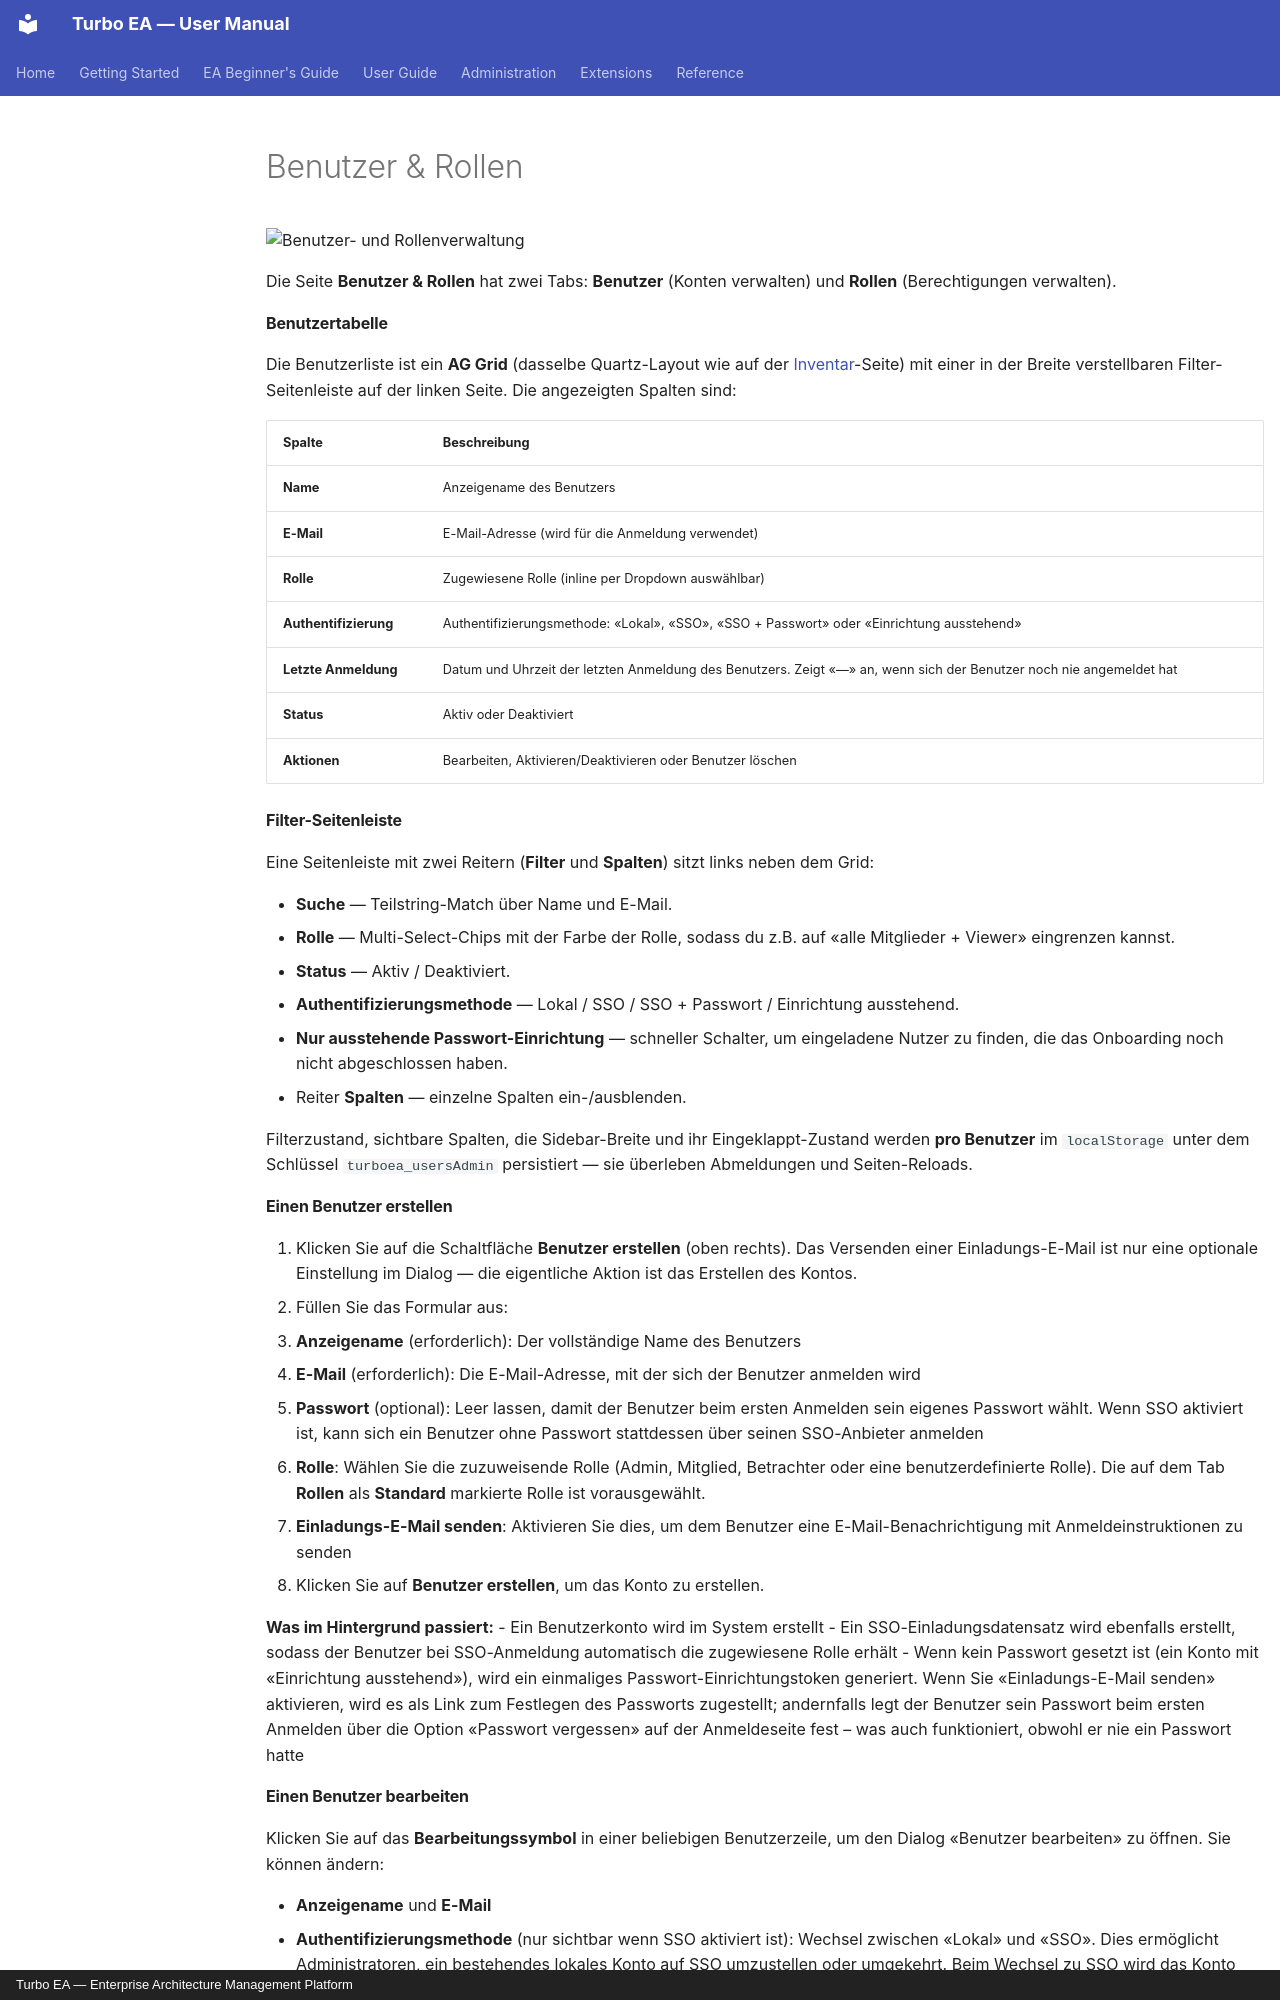

repository: vincentmakes/turbo-ea · page: admin/users.de/index.html · generator: mkdocs · copyright: Turbo EA — Enterprise Architecture Management Platform

# Benutzer & Rollen

![Benutzer- und Rollenverwaltung](../assets/img/de/21_admin_benutzer.png)

Die Seite **Benutzer & Rollen** hat zwei Tabs: **Benutzer** (Konten verwalten) und **Rollen** (Berechtigungen verwalten).

#### Benutzertabelle

Die Benutzerliste ist ein **AG Grid** (dasselbe Quartz-Layout wie auf der [Inventar](../guide/inventory.md)-Seite) mit einer in der Breite verstellbaren Filter-Seitenleiste auf der linken Seite. Die angezeigten Spalten sind:

| Spalte | Beschreibung |
|--------|-------------|
| **Name** | Anzeigename des Benutzers |
| **E-Mail** | E-Mail-Adresse (wird für die Anmeldung verwendet) |
| **Rolle** | Zugewiesene Rolle (inline per Dropdown auswählbar) |
| **Authentifizierung** | Authentifizierungsmethode: «Lokal», «SSO», «SSO + Passwort» oder «Einrichtung ausstehend» |
| **Letzte Anmeldung** | Datum und Uhrzeit der letzten Anmeldung des Benutzers. Zeigt «—» an, wenn sich der Benutzer noch nie angemeldet hat |
| **Status** | Aktiv oder Deaktiviert |
| **Aktionen** | Bearbeiten, Aktivieren/Deaktivieren oder Benutzer löschen |

#### Filter-Seitenleiste

Eine Seitenleiste mit zwei Reitern (**Filter** und **Spalten**) sitzt links neben dem Grid:

- **Suche** — Teilstring-Match über Name und E-Mail.
- **Rolle** — Multi-Select-Chips mit der Farbe der Rolle, sodass du z.B. auf «alle Mitglieder + Viewer» eingrenzen kannst.
- **Status** — Aktiv / Deaktiviert.
- **Authentifizierungsmethode** — Lokal / SSO / SSO + Passwort / Einrichtung ausstehend.
- **Nur ausstehende Passwort-Einrichtung** — schneller Schalter, um eingeladene Nutzer zu finden, die das Onboarding noch nicht abgeschlossen haben.
- Reiter **Spalten** — einzelne Spalten ein-/ausblenden.

Filterzustand, sichtbare Spalten, die Sidebar-Breite und ihr Eingeklappt-Zustand werden **pro Benutzer** im `localStorage` unter dem Schlüssel `turboea_usersAdmin` persistiert — sie überleben Abmeldungen und Seiten-Reloads.

#### Einen Benutzer erstellen

1. Klicken Sie auf die Schaltfläche **Benutzer erstellen** (oben rechts). Das Versenden einer Einladungs-E-Mail ist nur eine optionale Einstellung im Dialog — die eigentliche Aktion ist das Erstellen des Kontos.
2. Füllen Sie das Formular aus:
   - **Anzeigename** (erforderlich): Der vollständige Name des Benutzers
   - **E-Mail** (erforderlich): Die E-Mail-Adresse, mit der sich der Benutzer anmelden wird
   - **Passwort** (optional): Leer lassen, damit der Benutzer beim ersten Anmelden sein eigenes Passwort wählt. Wenn SSO aktiviert ist, kann sich ein Benutzer ohne Passwort stattdessen über seinen SSO-Anbieter anmelden
   - **Rolle**: Wählen Sie die zuzuweisende Rolle (Admin, Mitglied, Betrachter oder eine benutzerdefinierte Rolle). Die auf dem Tab **Rollen** als **Standard** markierte Rolle ist vorausgewählt.
   - **Einladungs-E-Mail senden**: Aktivieren Sie dies, um dem Benutzer eine E-Mail-Benachrichtigung mit Anmeldeinstruktionen zu senden
3. Klicken Sie auf **Benutzer erstellen**, um das Konto zu erstellen.

**Was im Hintergrund passiert:**
- Ein Benutzerkonto wird im System erstellt
- Ein SSO-Einladungsdatensatz wird ebenfalls erstellt, sodass der Benutzer bei SSO-Anmeldung automatisch die zugewiesene Rolle erhält
- Wenn kein Passwort gesetzt ist (ein Konto mit «Einrichtung ausstehend»), wird ein einmaliges Passwort-Einrichtungstoken generiert. Wenn Sie «Einladungs-E-Mail senden» aktivieren, wird es als Link zum Festlegen des Passworts zugestellt; andernfalls legt der Benutzer sein Passwort beim ersten Anmelden über die Option «Passwort vergessen» auf der Anmeldeseite fest – was auch funktioniert, obwohl er nie ein Passwort hatte
